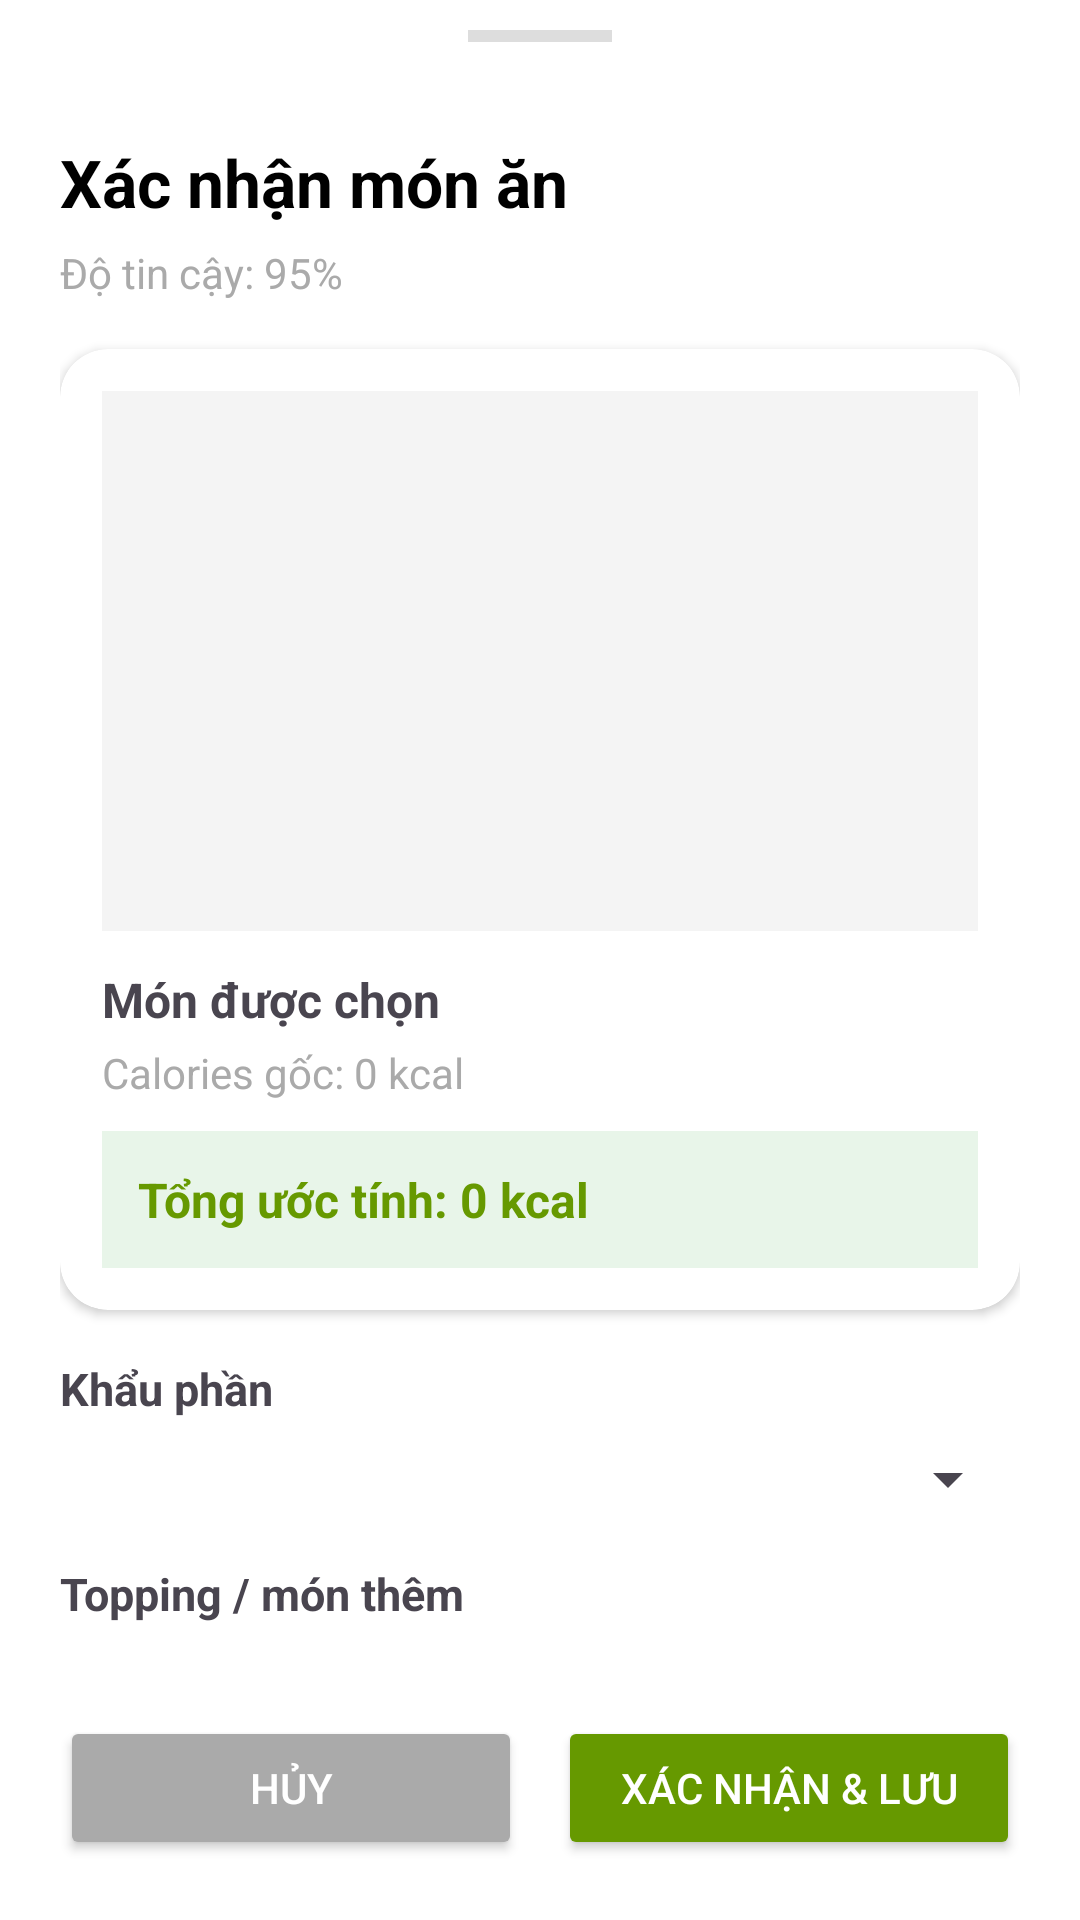

Produce the Android XML layout that renders to this screen, including the resource entries it uses.
<!-- AndroidManifest.xml: application theme Theme.REGFood -->
<!-- res/layout/bottom_sheet_confirm_food.xml -->
<?xml version="1.0" encoding="utf-8"?>
<LinearLayout xmlns:android="http://schemas.android.com/apk/res/android"
    xmlns:app="http://schemas.android.com/apk/res-auto"
    android:layout_width="match_parent"
    android:layout_height="match_parent"
    android:orientation="vertical"
    android:background="@android:color/white">

    <View
        android:layout_width="48dp"
        android:layout_height="4dp"
        android:layout_gravity="center_horizontal"
        android:layout_marginTop="10dp"
        android:layout_marginBottom="12dp"
        android:background="#DDDDDD" />

    <androidx.core.widget.NestedScrollView
        android:layout_width="match_parent"
        android:layout_height="0dp"
        android:layout_weight="1"
        android:fillViewport="true">

        <LinearLayout
            android:layout_width="match_parent"
            android:layout_height="wrap_content"
            android:orientation="vertical"
            android:padding="20dp">

        <TextView
            android:id="@+id/tvFoodName"
            android:layout_width="match_parent"
            android:layout_height="wrap_content"
            android:text="Xác nhận món ăn"
            android:textColor="@android:color/black"
            android:textSize="22sp"
            android:textStyle="bold" />

        <TextView
            android:id="@+id/tvConfidence"
            android:layout_width="match_parent"
            android:layout_height="wrap_content"
            android:layout_marginTop="6dp"
            android:text="Độ tin cậy: 95%"
            android:textColor="@android:color/darker_gray"
            android:textSize="14sp" />

        <androidx.cardview.widget.CardView
            android:layout_width="match_parent"
            android:layout_height="wrap_content"
            android:layout_marginTop="16dp"
            app:cardCornerRadius="16dp"
            app:cardElevation="2dp">

            <LinearLayout
                android:layout_width="match_parent"
                android:layout_height="wrap_content"
                android:orientation="vertical"
                android:padding="14dp">

                <ImageView
                    android:id="@+id/ivPreview"
                    android:layout_width="match_parent"
                    android:layout_height="180dp"
                    android:background="#F4F4F4"
                    android:scaleType="centerCrop" />

                <TextView
                    android:id="@+id/tvSelectedFood"
                    android:layout_width="match_parent"
                    android:layout_height="wrap_content"
                    android:layout_marginTop="12dp"
                    android:text="Món được chọn"
                    android:textSize="16sp"
                    android:textStyle="bold" />

                <TextView
                    android:id="@+id/tvBaseCalories"
                    android:layout_width="match_parent"
                    android:layout_height="wrap_content"
                    android:layout_marginTop="4dp"
                    android:text="Calories gốc: 0 kcal"
                    android:textColor="@android:color/darker_gray"
                    android:textSize="14sp" />

                <TextView
                    android:id="@+id/tvFinalCalories"
                    android:layout_width="match_parent"
                    android:layout_height="wrap_content"
                    android:layout_marginTop="10dp"
                    android:background="#E8F5E9"
                    android:padding="12dp"
                   android:text="Tổng ước tính: 0 kcal"
                    android:textColor="@android:color/holo_green_dark"
                    android:textSize="16sp"
                    android:textStyle="bold" />
            </LinearLayout>
        </androidx.cardview.widget.CardView>

        <TextView
            android:layout_width="match_parent"
            android:layout_height="wrap_content"
            android:layout_marginTop="16dp"
            android:text="Khẩu phần"
            android:textSize="15sp"
            android:textStyle="bold" />

        <Spinner
            android:id="@+id/spinnerPortion"
            android:layout_width="match_parent"
            android:layout_height="wrap_content"
            android:layout_marginTop="8dp" />

        <TextView
            android:layout_width="match_parent"
            android:layout_height="wrap_content"
            android:layout_marginTop="16dp"
            android:text="Topping / món thêm"
            android:textSize="15sp"
            android:textStyle="bold" />

        <LinearLayout
            android:id="@+id/toppingsContainer"
            android:layout_width="match_parent"
            android:layout_height="wrap_content"
            android:layout_marginTop="8dp"
            android:orientation="vertical" />

        <TextView
            android:layout_width="match_parent"
            android:layout_height="wrap_content"
            android:layout_marginTop="16dp"
            android:text="Chọn bữa ăn"
            android:textSize="15sp"
            android:textStyle="bold" />

        <RadioGroup
            android:id="@+id/rgMealType"
            android:layout_width="match_parent"
            android:layout_height="wrap_content"
            android:layout_marginTop="8dp">

            <RadioButton
                android:id="@+id/rbMealBreakfast"
                android:layout_width="match_parent"
                android:layout_height="wrap_content"
                android:text="Bữa sáng" />

            <RadioButton
                android:id="@+id/rbMealLunch"
                android:layout_width="match_parent"
                android:layout_height="wrap_content"
                android:text="Bữa trưa" />

            <RadioButton
                android:id="@+id/rbMealDinner"
                android:layout_width="match_parent"
                android:layout_height="wrap_content"
                android:text="Bữa tối" />

            <RadioButton
                android:id="@+id/rbMealNight"
                android:layout_width="match_parent"
                android:layout_height="wrap_content"
                android:text="Bữa khuya" />
        </RadioGroup>
        </LinearLayout>
    </androidx.core.widget.NestedScrollView>

    <LinearLayout
        android:layout_width="match_parent"
        android:layout_height="wrap_content"
        android:orientation="horizontal"
        android:padding="20dp"
        android:paddingTop="8dp"
        android:paddingBottom="20dp">

        <Button
            android:id="@+id/btnCancel"
            android:layout_width="0dp"
            android:layout_height="48dp"
            android:layout_weight="1"
            android:backgroundTint="@android:color/darker_gray"
            android:text="Hủy"
            android:textColor="@android:color/white" />

        <Button
            android:id="@+id/btnSave"
            android:layout_width="0dp"
            android:layout_height="48dp"
            android:layout_marginStart="12dp"
            android:layout_weight="1"
            android:backgroundTint="@android:color/holo_green_dark"
            android:text="Xác nhận &amp; lưu"
            android:textColor="@android:color/white" />
    </LinearLayout>

</LinearLayout>
<!-- resources referenced by this layout -->
<resources>
  <style name="Theme.REGFood" parent="Base.Theme.REGFood" />
  <style name="Base.Theme.REGFood" parent="Theme.Material3.DayNight.NoActionBar">
          <item name="colorPrimary">@color/green_600</item>
          <item name="colorOnPrimary">@color/white</item>
          <item name="colorPrimaryContainer">@color/green_100</item>
          <item name="colorOnPrimaryContainer">@color/green_800</item>
          <item name="colorSecondary">@color/orange_500</item>
          <item name="colorOnSecondary">@color/white</item>
          <item name="colorSurface">@color/neutral_50</item>
          <item name="colorOnSurface">@color/neutral_900</item>
          <item name="android:statusBarColor">@android:color/transparent</item>
          <item name="android:windowLightStatusBar">true</item>
      </style>
  <color name="green_600">#1FA35D</color>
  <color name="white">#FFFFFFFF</color>
  <color name="green_100">#DCF2E2</color>
  <color name="green_800">#13693C</color>
  <color name="orange_500">#FF8B3D</color>
  <color name="neutral_50">#F8FAF8</color>
  <color name="neutral_900">#152019</color>
</resources>
